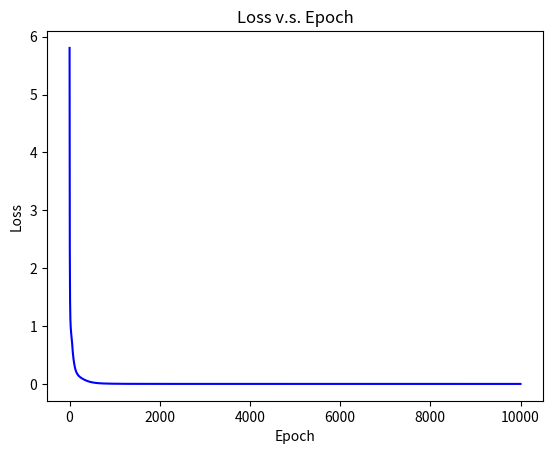

This figure's Python source:
import time

import numpy as np
import matplotlib.pyplot as plt
from tqdm import tqdm


def l_relu(values):
    output = np.maximum(0.1 * values, values)
    return output


def d_l_relu(values):
    return np.where(values > 0, 1, 0.1)


def tb():
    print("---------------")


lr = 0.01
ep = 10000
ins = 2
hls = 3
ots = 2

X = np.array([np.array([[0, 0]]), np.array([[0, 1]]), np.array([[1, 0]]), np.array([[1, 1]])])
Y = np.array([np.array([[1, 1]]), np.array([[1, 0]]), np.array([[0, 1]]), np.array([[0, 0]])])

W0 = np.random.randn(ins, hls)
B0 = np.zeros((1, hls))
W1 = np.random.randn(hls, ots)
B1 = np.zeros((1, ots))

Ll = []
t1 = time.time()
for i in tqdm(range(ep), ncols=150):
    # f
    A0 = X
    A1 = l_relu(np.matmul(A0, W0) + B0)
    A2 = l_relu(np.matmul(A1, W1) + B1)
    E = Y

    # b
    # l2
    dA2 = -2 * (E - A2)
    dB1 = dA2
    dW1 = np.reshape(A1, (4, 3, 1)) * dB1

    # l1
    dA1 = np.reshape(np.array([np.sum(W1 * dB1, axis=2)]), (4, 1, 3))
    dB0 = dA1
    dW0 = np.reshape(A0, (4, 2, 1)) * dB0

    # o
    W0 = W0 - lr * np.sum(dW0, axis=0) / len(X)
    B0 = B0 - lr * np.sum(dB0, axis=0) / len(X)
    W1 = W1 - lr * np.sum(dW1, axis=0) / len(X)
    B1 = B1 - lr * np.sum(dB1, axis=0) / len(X)

    # e
    L = np.sum(np.subtract(Y, A2) ** 2) / len(X)
    Ll.append(L)
t2 = time.time()

print(t2 - t1)
plt.plot(range(ep), Ll, color="blue")
plt.xlabel("Epoch")
plt.ylabel("Loss")
plt.title("Loss v.s. Epoch")
plt.show()
